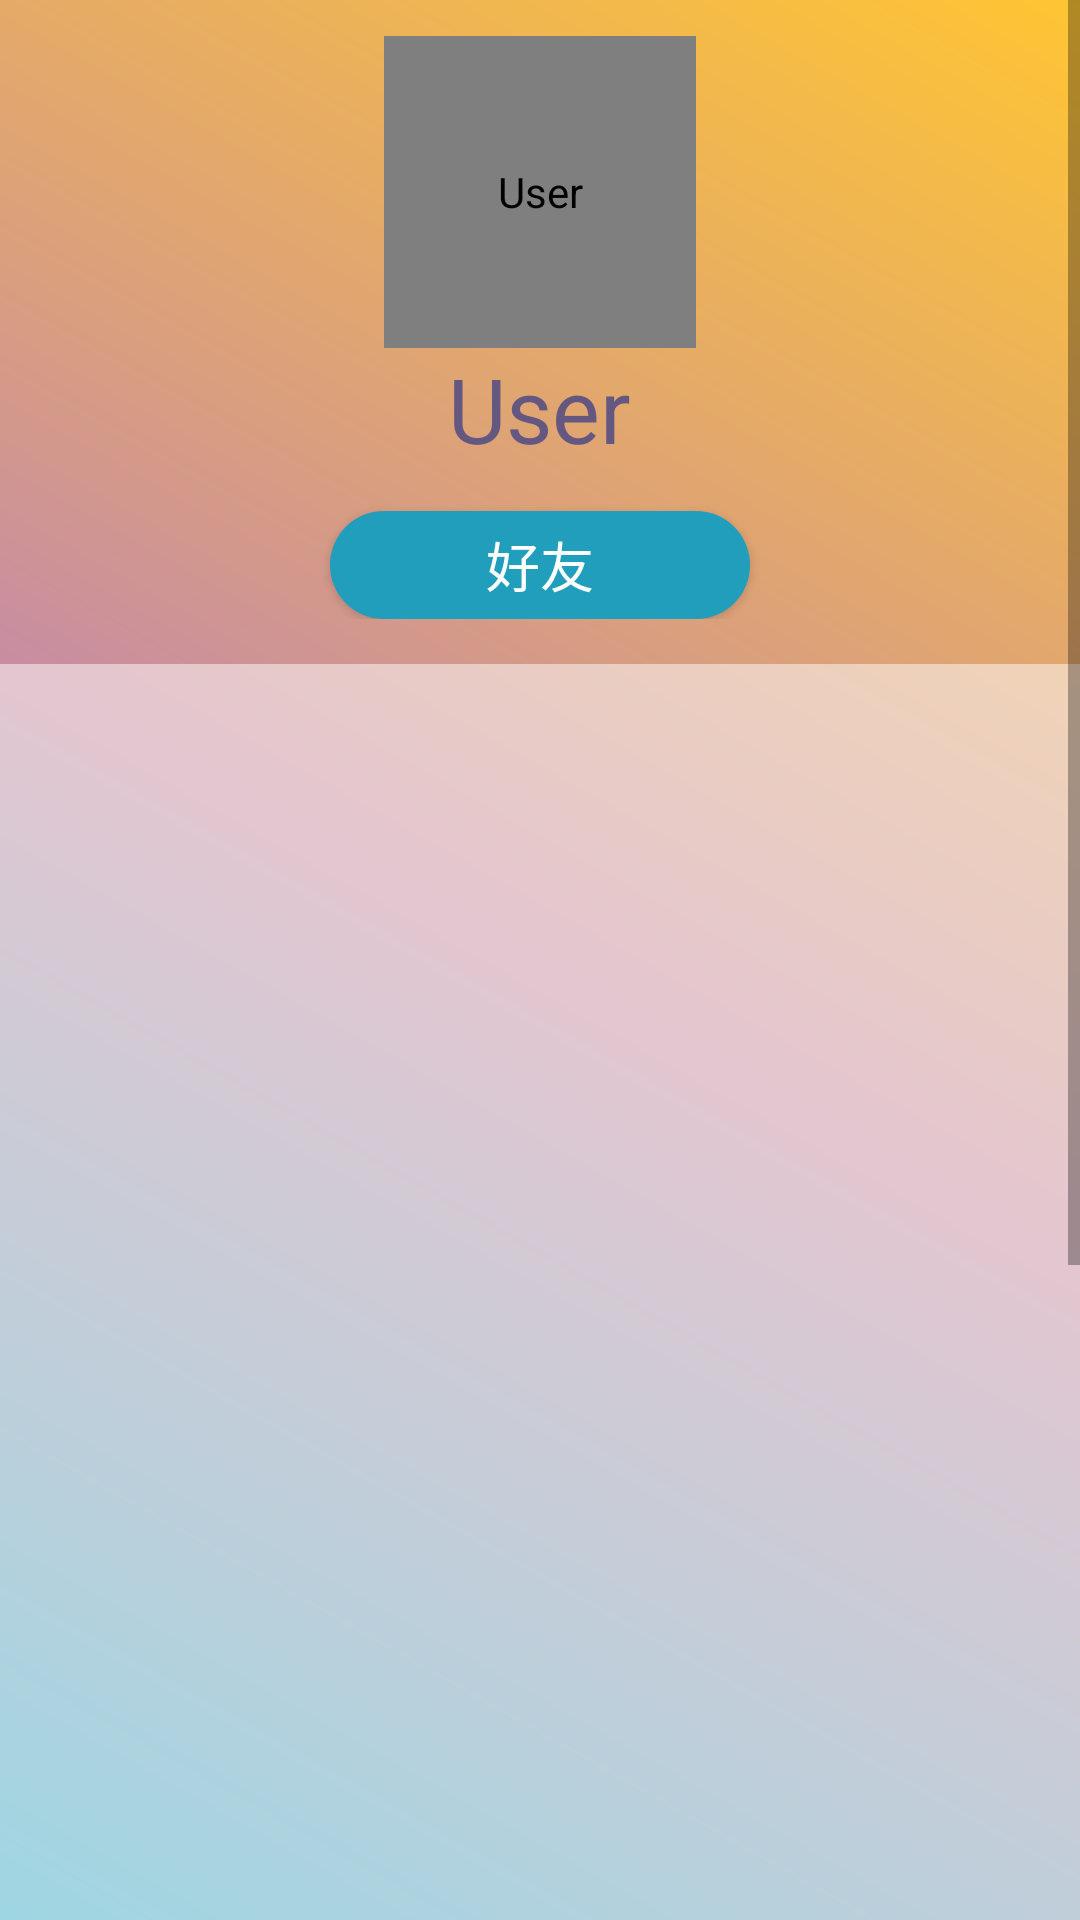

Here is an Android app screen rendered from its layout file. Give the layout XML and the strings, colors and styles it references.
<!-- AndroidManifest.xml: application theme Theme.Test -->
<!-- res/layout/fragment_user.xml -->
<?xml version="1.0" encoding="utf-8"?>

<ScrollView xmlns:android="http://schemas.android.com/apk/res/android"
    xmlns:tools="http://schemas.android.com/tools"
    android:id="@+id/user_scrollView"
    android:layout_width="match_parent"
    android:layout_height="wrap_content"
    android:background="@drawable/gradient_background"
    tools:context=".ui.user.UserFragment">

    <RelativeLayout
        android:layout_width="match_parent"
        android:layout_height="wrap_content">

        <LinearLayout
            android:id="@+id/user_info"
            android:layout_width="match_parent"
            android:layout_height="wrap_content"
            android:layout_alignParentStart="true"
            android:layout_alignParentTop="true"
            android:layout_alignParentEnd="true"
            android:layout_marginStart="0dp"
            android:layout_marginTop="0dp"
            android:layout_marginEnd="0dp"
            android:gravity="center"
            android:orientation="vertical">

            <com.example.test.CircleImageView
                android:id="@+id/user_image"
                android:layout_width="104dp"
                android:layout_height="104dp"
                android:layout_marginTop="12dp"
                android:contentDescription="@string/Main_User"
                android:background="@drawable/user_image_bg"
                android:scaleType="centerCrop"
                android:src="@drawable/user_user_icon" />

            <TextView
                android:id="@+id/user_name"
                style="@style/User_Name"
                android:layout_width="wrap_content"
                android:layout_height="wrap_content"
                android:gravity="center"
                android:text="@string/Main_User" />

            <Button
                android:id="@+id/user_friend_button"
                style="@style/Cyan_Button"
                android:layout_width="140dp"
                android:layout_height="@dimen/height_user_button_36dp"
                android:layout_marginTop="14dp"
                android:text="@string/User_Friend_c" />
        </LinearLayout>

        <Space
            android:id="@+id/user_space"
            android:layout_width="match_parent"
            android:layout_height="@dimen/margin_goal_15dp"
            android:layout_below="@+id/user_info"/>

        <LinearLayout
            android:id="@+id/user_tab_item"
            android:layout_width="match_parent"
            android:layout_height="wrap_content"
            android:layout_below="@+id/user_space"
            android:layout_alignParentStart="true"
            android:layout_alignParentEnd="true"
            android:orientation="vertical"
            android:background="@color/white_alpha"
            android:minHeight="750dp">

            <androidx.recyclerview.widget.RecyclerView
                android:id="@+id/user_tab_item_list"
                android:layout_marginStart="50dp"
                android:layout_marginTop="@dimen/margin_post_5dp"
                android:layout_marginEnd="@dimen/margin_post_5dp"
                android:layout_width="wrap_content"
                android:layout_height="wrap_content"
                tools:listitem="@layout/item_user" />

            <TextView
                android:id="@+id/user_noItem_text"
                android:layout_width="match_parent"
                android:layout_height="wrap_content"
                android:text="@string/User_noItem_c"
                android:textSize="@dimen/size_text_20sp"
                android:textColor="@color/deep_purple"
                android:layout_margin="20dp"
                android:gravity="center"
                android:visibility="gone"/>
        </LinearLayout>

        <androidx.recyclerview.widget.RecyclerView
            android:id="@+id/user_tab"
            android:layout_width="wrap_content"
            android:layout_height="wrap_content"
            android:layout_below="@+id/user_info"
            android:layout_marginTop="@dimen/margin_user_tab_height"
            tools:listitem="@layout/item_user_tab" />
    </RelativeLayout>
</ScrollView>
<!-- res/layout/item_user.xml (included above) -->
<?xml version="1.0" encoding="utf-8"?>

<RelativeLayout xmlns:android="http://schemas.android.com/apk/res/android"
    xmlns:app="http://schemas.android.com/apk/res-auto"
    xmlns:tools="http://schemas.android.com/tools"
    android:layout_width="match_parent"
    android:layout_height="130dp"
    android:layout_margin="@dimen/margin_post_5dp"
    android:background="@drawable/shape_user_item_bg_5r">

    <TextView
        android:id="@+id/user_Title"
        style="@style/Goal_Title"
        android:layout_width="wrap_content"
        android:layout_height="wrap_content"
        android:layout_alignParentStart="true"
        android:layout_alignParentTop="true"
        android:layout_alignParentEnd="true"
        android:layout_marginStart="12dp"
        android:layout_marginTop="12dp"
        android:layout_marginEnd="12dp"
        android:maxWidth="265dp"
        android:maxHeight="27dp"
        android:text="@string/Goal_Item_Title_1"
        tools:ignore="RelativeOverlap" />

    <TextView
        android:id="@+id/user_Subtitle"
        style="@style/Goal_Subtitle"
        android:layout_width="wrap_content"
        android:layout_height="44dp"
        android:layout_below="@+id/user_Title"
        android:layout_alignParentStart="true"
        android:layout_alignParentEnd="true"
        android:layout_marginStart="12dp"
        android:layout_marginTop="9dp"
        android:layout_marginEnd="12dp"
        android:text="@string/Goal_Item_Subtitle_1" />

    <ImageView
        android:id="@+id/user_time_img"
        android:layout_width="wrap_content"
        android:layout_height="wrap_content"
        android:layout_alignParentStart="true"
        android:layout_alignParentBottom="true"
        android:layout_marginStart="10dp"
        android:layout_marginBottom="10dp"
        android:contentDescription="@string/Act_Item_Time"
        app:srcCompat="@drawable/ic_time" />

    <TextView
        android:id="@+id/user_Time"
        style="@style/Goal_Context"
        android:layout_width="wrap_content"
        android:layout_height="wrap_content"
        android:layout_alignParentBottom="true"
        android:layout_marginStart="6dp"
        android:layout_marginBottom="12dp"
        android:layout_toEndOf="@+id/user_time_img"
        android:text="@string/Goal_Item_Time_1" />

</RelativeLayout>
<!-- res/layout/item_user_tab.xml (included above) -->
<?xml version="1.0" encoding="utf-8"?>

<LinearLayout xmlns:android="http://schemas.android.com/apk/res/android"
    android:id="@+id/user_tab_bg"
    android:layout_width="45dp"
    android:layout_height="wrap_content"
    android:background="@drawable/shape_user_tab"
    android:backgroundTint="@color/selector_user_tab"
    android:gravity="center">

    <TextView
        android:id="@+id/user_tab_text"
        android:layout_width="wrap_content"
        android:layout_height="wrap_content"
        android:layout_margin="12dp"
        android:gravity="center"
        android:text="@string/User_MyGoals_c"
        android:textColor="@color/deep_cyan"
        android:textSize="20sp" />
</LinearLayout>
<!-- resources referenced by this layout -->
<resources>
  <color name="deep_cyan">#219ebc</color>
  <color name="deep_purple">#645780</color>
  <color name="white_alpha">#80FFFFFF</color>
  <dimen name="height_user_button_36dp">36dp</dimen>
  <dimen name="margin_goal_15dp">15dp</dimen>
  <dimen name="margin_post_5dp">5dp</dimen>
  <dimen name="margin_user_tab_height">-36dp</dimen>
  <dimen name="size_text_20sp">20sp</dimen>
  <!-- drawable gradient_background (drawable) -->
  <?xml version="1.0" encoding="utf-8"?>
  <shape xmlns:android="http://schemas.android.com/apk/res/android">
      <gradient
          android:angle="45"
          android:centerColor="#C88DA1"
          android:endColor="#FFC533"
          android:startColor="#3EADC7" />
  </shape>
  <!-- drawable shape_user_item_bg_5r (drawable) -->
  <?xml version="1.0" encoding="utf-8"?>
  <shape xmlns:android="http://schemas.android.com/apk/res/android"
      android:shape="rectangle">
      <solid android:color="@color/white"/>
      <stroke android:width="1dp" android:color="@color/deep_purple"/>
      <corners android:radius="5dp"/>
  </shape>
  <!-- drawable shape_user_tab (drawable) -->
  <?xml version="1.0" encoding="utf-8"?>
  <shape xmlns:android="http://schemas.android.com/apk/res/android"
      android:shape="rectangle">
      <solid android:color="@color/light_orange"/>
      <corners android:topRightRadius="15dp" android:bottomRightRadius="15dp"/>
  </shape>
  <!-- drawable user_image_bg (drawable) -->
  <?xml version="1.0" encoding="utf-8"?>
  <shape
      xmlns:android="http://schemas.android.com/apk/res/android"
      android:shape="oval"
      android:useLevel="false">
      <solid android:color="#66CC00"/>
      <size android:width="64dp"
          android:height="64dp"/>
  </shape>
  <string name="Act_Item_Time">Time</string>
  <string name="Goal_Item_Subtitle_1">大家一起每天跑10KM</string>
  <string name="Goal_Item_Time_1">2020/10/01~2020/10/31</string>
  <string name="Goal_Item_Title_1">每天跑10KM</string>
  <string name="Main_User">User</string>
  <string name="User_Friend_c">好友</string>
  <string name="User_MyGoals_c">我的目標</string>
  <string name="User_noItem_c">沒有紀錄喔~</string>
  <style name="Cyan_Button" parent="Orange_Button">
          <item name="android:background">@drawable/shape_cyan_button</item>
      </style>
  <style name="Goal_Context" parent="TextColor_DeepPurple">
          <item name="android:textSize">14sp</item>
      </style>
  <style name="Goal_Subtitle" parent="TextColor_DeepPurple">
          <item name="android:textSize">15sp</item>
      </style>
  <style name="Goal_Title" parent="TextColor_DeepPurple">
          <item name="android:textSize">20sp</item>
          <item name="android:textStyle">bold</item>
      </style>
  <style name="User_Name" parent="TextColor_DeepPurple">
          <item name="android:textSize">30sp</item>
      </style>
  <color name="white">#FFFFFFFF</color>
  <color name="light_orange">#FFF8E6</color>
  <!-- drawable shape_cyan_button (drawable) -->
  <?xml version="1.0" encoding="utf-8"?>
  <shape xmlns:android="http://schemas.android.com/apk/res/android"
      android:shape="rectangle">
      <corners android:radius="100dp"/>
      <solid android:color="@color/deep_cyan" />
  </shape>
  <style name="TextColor_DeepPurple">
          <item name="android:textColor">@color/deep_purple</item>
      </style>
  <color name="bright_orange">#fdc280</color>
  <style name="AppNavigationViewStyle" parent="Widget.MaterialComponents.NavigationView">
          <item name="itemTextAppearance">@style/AppNavigationViewItemTextAppearance</item>
      </style>
  <!-- drawable shape_orange_bottom (drawable) -->
  <?xml version="1.0" encoding="utf-8"?>
  <shape xmlns:android="http://schemas.android.com/apk/res/android"
      android:shape="rectangle">
      <corners android:radius="100dp"/>
      <solid android:color="@color/deep_orange" />
  </shape>
  <style name="AppNavigationViewItemTextAppearance" parent="@style/TextAppearance.MaterialComponents.Subtitle2">
          <item name="android:textSize">20sp</item>
      </style>
  <color name="deep_orange">#FB8501</color>
</resources>
